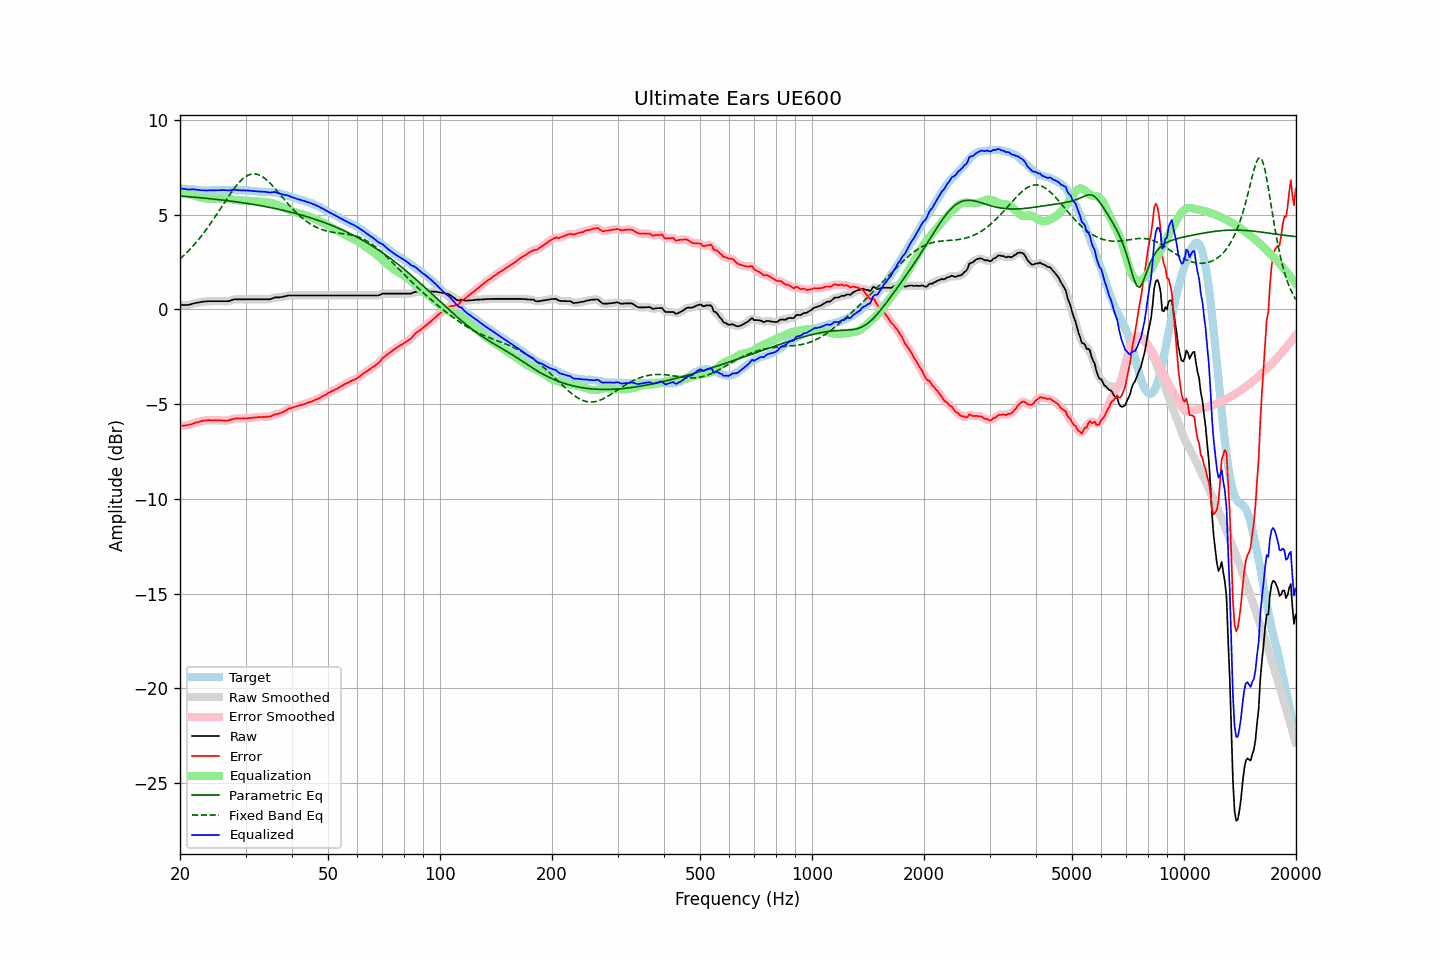

The data file committed next to this chart (first rows):
frequency, raw, error, smoothed, error_smoothed, equalization, parametric_eq, fixed_band_eq, equalized_raw, equalized_smoothed, target
20.00, 0.24, -6.15, 0.24, -6.14, 6.15, 5.98, 2.66, 6.39, 6.39, 6.38
20.20, 0.24, -6.14, 0.24, -6.14, 6.14, 5.98, 2.74, 6.38, 6.38, 6.37
20.40, 0.24, -6.13, 0.23, -6.13, 6.13, 5.97, 2.82, 6.37, 6.37, 6.36
20.61, 0.24, -6.13, 0.24, -6.12, 6.12, 5.96, 2.90, 6.36, 6.35, 6.36
20.81, 0.24, -6.11, 0.24, -6.11, 6.11, 5.96, 2.98, 6.34, 6.34, 6.34
21.02, 0.24, -6.11, 0.24, -6.10, 6.09, 5.95, 3.07, 6.33, 6.33, 6.34
21.23, 0.26, -6.08, 0.26, -6.08, 6.07, 5.94, 3.15, 6.33, 6.33, 6.33
21.44, 0.28, -6.07, 0.28, -6.06, 6.05, 5.94, 3.25, 6.33, 6.33, 6.34
21.66, 0.31, -6.03, 0.31, -6.03, 6.03, 5.93, 3.34, 6.34, 6.33, 6.33
21.87, 0.33, -6.00, 0.33, -6.00, 6.00, 5.92, 3.43, 6.33, 6.33, 6.32
22.09, 0.35, -5.97, 0.35, -5.97, 5.98, 5.91, 3.53, 6.32, 6.32, 6.31
22.31, 0.36, -5.96, 0.36, -5.95, 5.95, 5.91, 3.63, 6.31, 6.31, 6.31
22.54, 0.38, -5.93, 0.38, -5.93, 5.92, 5.90, 3.74, 6.30, 6.30, 6.30
22.76, 0.39, -5.91, 0.39, -5.90, 5.90, 5.89, 3.84, 6.29, 6.29, 6.29
22.99, 0.41, -5.88, 0.40, -5.88, 5.88, 5.88, 3.95, 6.29, 6.29, 6.28
23.22, 0.42, -5.86, 0.41, -5.87, 5.87, 5.88, 4.06, 6.29, 6.28, 6.27
23.45, 0.42, -5.87, 0.42, -5.85, 5.86, 5.87, 4.18, 6.28, 6.28, 6.28
23.69, 0.43, -5.85, 0.43, -5.85, 5.85, 5.86, 4.30, 6.28, 6.28, 6.27
23.92, 0.44, -5.84, 0.43, -5.85, 5.85, 5.85, 4.41, 6.29, 6.28, 6.27
24.16, 0.44, -5.85, 0.44, -5.84, 5.85, 5.84, 4.54, 6.28, 6.28, 6.28
24.40, 0.44, -5.86, 0.44, -5.85, 5.85, 5.83, 4.66, 6.28, 6.28, 6.29
24.65, 0.44, -5.86, 0.44, -5.86, 5.85, 5.82, 4.78, 6.28, 6.28, 6.29
24.89, 0.44, -5.86, 0.44, -5.85, 5.85, 5.81, 4.91, 6.29, 6.29, 6.29
25.14, 0.44, -5.85, 0.44, -5.85, 5.85, 5.81, 5.04, 6.29, 6.29, 6.28
25.39, 0.44, -5.85, 0.44, -5.85, 5.86, 5.80, 5.17, 6.29, 6.29, 6.28
25.65, 0.44, -5.85, 0.44, -5.85, 5.86, 5.79, 5.30, 6.30, 6.30, 6.28
25.91, 0.44, -5.86, 0.44, -5.86, 5.86, 5.78, 5.43, 6.30, 6.30, 6.29
26.16, 0.44, -5.87, 0.44, -5.86, 5.86, 5.77, 5.56, 6.30, 6.30, 6.30
26.43, 0.44, -5.87, 0.44, -5.87, 5.86, 5.76, 5.69, 6.30, 6.29, 6.30
26.69, 0.44, -5.87, 0.44, -5.87, 5.85, 5.75, 5.82, 6.29, 6.29, 6.30
26.96, 0.44, -5.86, 0.44, -5.85, 5.84, 5.73, 5.94, 6.28, 6.28, 6.29
27.23, 0.46, -5.84, 0.46, -5.83, 5.83, 5.72, 6.07, 6.28, 6.29, 6.29
27.50, 0.49, -5.81, 0.49, -5.81, 5.81, 5.71, 6.19, 6.30, 6.30, 6.29
27.77, 0.52, -5.79, 0.51, -5.78, 5.79, 5.70, 6.31, 6.31, 6.31, 6.30
28.05, 0.54, -5.77, 0.53, -5.76, 5.78, 5.69, 6.42, 6.32, 6.31, 6.30
28.33, 0.54, -5.75, 0.54, -5.75, 5.77, 5.68, 6.53, 6.30, 6.30, 6.28
28.62, 0.54, -5.75, 0.54, -5.75, 5.76, 5.67, 6.63, 6.29, 6.30, 6.28
28.90, 0.54, -5.76, 0.54, -5.75, 5.75, 5.65, 6.72, 6.29, 6.29, 6.29
29.19, 0.54, -5.76, 0.54, -5.75, 5.75, 5.64, 6.81, 6.29, 6.29, 6.29
29.48, 0.54, -5.75, 0.54, -5.75, 5.75, 5.63, 6.89, 6.28, 6.28, 6.28
29.78, 0.54, -5.75, 0.54, -5.75, 5.75, 5.62, 6.96, 6.28, 6.28, 6.28
30.08, 0.54, -5.76, 0.54, -5.75, 5.74, 5.60, 7.02, 6.28, 6.28, 6.29
30.38, 0.54, -5.75, 0.54, -5.74, 5.74, 5.59, 7.07, 6.28, 6.28, 6.28
30.68, 0.54, -5.73, 0.54, -5.73, 5.73, 5.58, 7.10, 6.27, 6.27, 6.26
30.99, 0.54, -5.73, 0.54, -5.72, 5.73, 5.56, 7.13, 6.26, 6.26, 6.26
31.30, 0.54, -5.72, 0.54, -5.71, 5.72, 5.55, 7.15, 6.25, 6.25, 6.25
31.61, 0.54, -5.71, 0.54, -5.71, 5.71, 5.54, 7.15, 6.24, 6.24, 6.24
31.93, 0.54, -5.70, 0.54, -5.70, 5.70, 5.52, 7.15, 6.24, 6.24, 6.23
32.24, 0.54, -5.70, 0.54, -5.69, 5.69, 5.51, 7.13, 6.23, 6.23, 6.23
32.57, 0.54, -5.68, 0.54, -5.68, 5.69, 5.49, 7.10, 6.22, 6.22, 6.21
32.89, 0.54, -5.68, 0.54, -5.68, 5.68, 5.48, 7.06, 6.22, 6.22, 6.21
33.22, 0.54, -5.68, 0.54, -5.67, 5.68, 5.46, 7.02, 6.22, 6.22, 6.21
33.55, 0.54, -5.67, 0.54, -5.67, 5.68, 5.44, 6.96, 6.21, 6.21, 6.20
33.89, 0.54, -5.68, 0.54, -5.67, 5.67, 5.43, 6.89, 6.21, 6.21, 6.21
34.23, 0.54, -5.66, 0.53, -5.66, 5.66, 5.41, 6.83, 6.20, 6.19, 6.19
34.57, 0.54, -5.66, 0.54, -5.66, 5.64, 5.40, 6.75, 6.18, 6.18, 6.19
34.92, 0.54, -5.65, 0.55, -5.64, 5.63, 5.38, 6.66, 6.17, 6.17, 6.18
35.27, 0.57, -5.63, 0.57, -5.62, 5.61, 5.36, 6.57, 6.18, 6.18, 6.19
35.62, 0.60, -5.58, 0.60, -5.58, 5.59, 5.34, 6.48, 6.18, 6.19, 6.17
35.97, 0.64, -5.54, 0.63, -5.54, 5.56, 5.33, 6.39, 6.20, 6.19, 6.17
... 635 more rows
